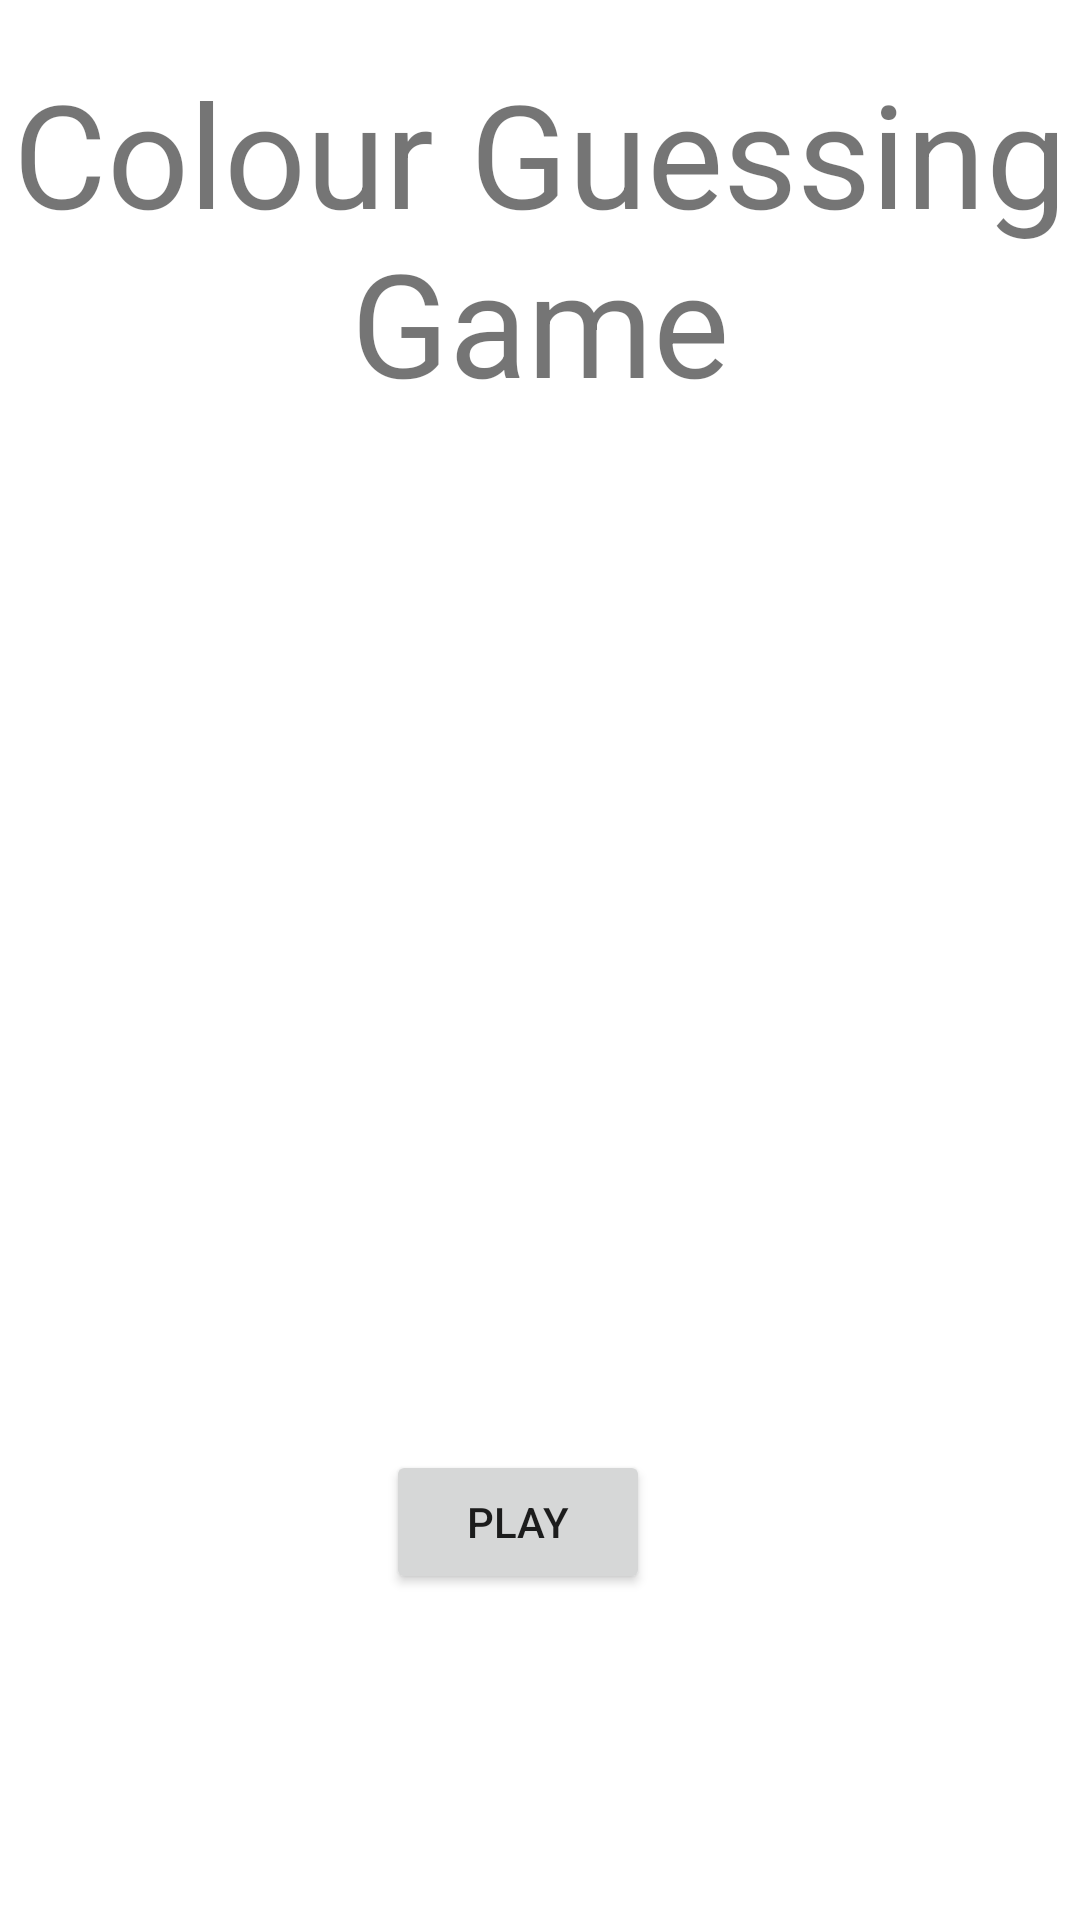

Layout XML and referenced resources for this Android screen:
<!-- AndroidManifest.xml: application theme Theme.Colour_guessing_2_1 -->
<!-- res/layout/activity_start.xml -->
<?xml version="1.0" encoding="utf-8"?>
<androidx.constraintlayout.widget.ConstraintLayout xmlns:android="http://schemas.android.com/apk/res/android"
    xmlns:app="http://schemas.android.com/apk/res-auto"
    xmlns:tools="http://schemas.android.com/tools"
    android:layout_width="match_parent"
    android:layout_height="match_parent"
    tools:context=".Start">

    <TextView
        android:id="@+id/textView2"
        android:layout_width="wrap_content"
        android:layout_height="wrap_content"
        android:layout_marginStart="70dp"
        android:layout_marginTop="150dp"
        android:layout_marginEnd="70dp"
        android:layout_marginBottom="172dp"
        android:text="Colour Guessing Game"
        android:textAlignment="center"
        android:textSize="48sp"
        app:layout_constraintBottom_toTopOf="@+id/button"
        app:layout_constraintEnd_toEndOf="parent"
        app:layout_constraintStart_toStartOf="parent"
        app:layout_constraintTop_toTopOf="parent" />

    <Button
        android:id="@+id/button"
        android:layout_width="wrap_content"
        android:layout_height="wrap_content"
        android:layout_marginStart="154dp"
        android:layout_marginTop="172dp"
        android:layout_marginEnd="169dp"
        android:layout_marginBottom="240dp"
        android:text="Play"
        app:layout_constraintBottom_toBottomOf="parent"
        app:layout_constraintEnd_toEndOf="parent"
        app:layout_constraintStart_toStartOf="parent"
        app:layout_constraintTop_toBottomOf="@+id/textView2" />

</androidx.constraintlayout.widget.ConstraintLayout>
<!-- resources referenced by this layout -->
<resources>
  <style name="Theme.Colour_guessing_2_1" parent="Theme.MaterialComponents.DayNight.DarkActionBar">
          
          <item name="colorPrimary">@color/purple_500</item>
          <item name="colorPrimaryVariant">@color/purple_700</item>
          <item name="colorOnPrimary">@color/white</item>
          
          <item name="colorSecondary">@color/teal_200</item>
          <item name="colorSecondaryVariant">@color/teal_700</item>
          <item name="colorOnSecondary">@color/black</item>
          
          <item name="android:statusBarColor" tools:targetApi="l">?attr/colorPrimaryVariant</item>
          
      </style>
  <!-- not gathered from this repository: default colours our renderer supplied (Android Studio template values) -->
  <color name="purple_500">#FF6200EE</color>
  <color name="purple_700">#FF3700B3</color>
  <color name="teal_200">#FF03DAC5</color>
  <color name="teal_700">#FF018786</color>
  <color name="black">#FF000000</color>
  <color name="white">#FFFFFFFF</color>
</resources>
